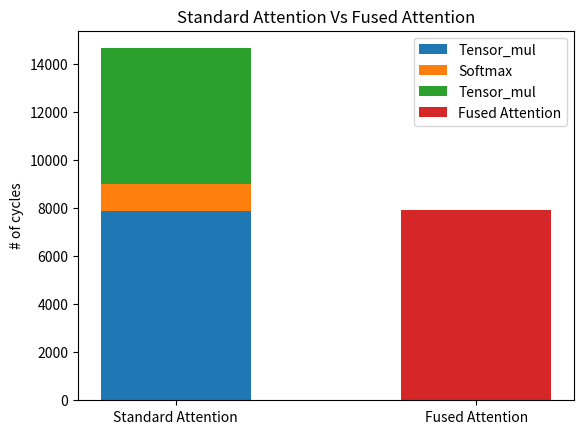

Generate this figure with matplotlib: (Note: this script raises an exception after producing the figure.)
# importing package
import matplotlib.pyplot as plt
import numpy as np
 
# create data
x = "Standard Attention"
y1 = np.array([7902])
y2 = np.array([1106])
y3 = np.array([5655])
y4 = np.array([7938])
count = [1,2]
labels=["Standard attention", "Fused attention"]

 
# plot bars in stack manner
fig, ax = plt.subplots()
# ax.bar(x, y1, width=0.5, color='r')
# ax.bar(x, y2, width=0.5, bottom=y1, color='b')
# ax.bar(x, y3, width=0.5, bottom=y1+y2, color='y')
# ax.bar("Fused Attention", y4, width=0.5, label="Fused")
my_cmap = plt.cm.get_cmap('GnBu')
ax.bar(x, y1, width=0.5)
ax.bar(x, y2, width=0.5, bottom=y1)
ax.bar(x, y3, width=0.5, bottom=y1+y2)
ax.bar("Fused Attention", y4, width=0.5)
# plt.xlabel("Method")
plt.ylabel("# of cycles")
plt.legend(["Tensor_mul", "Softmax", "Tensor_mul", "Fused Attention"])
plt.title("Standard Attention Vs Fused Attention")
plt.show()
ax.savefig("test.png", bbox_inches='tight')
